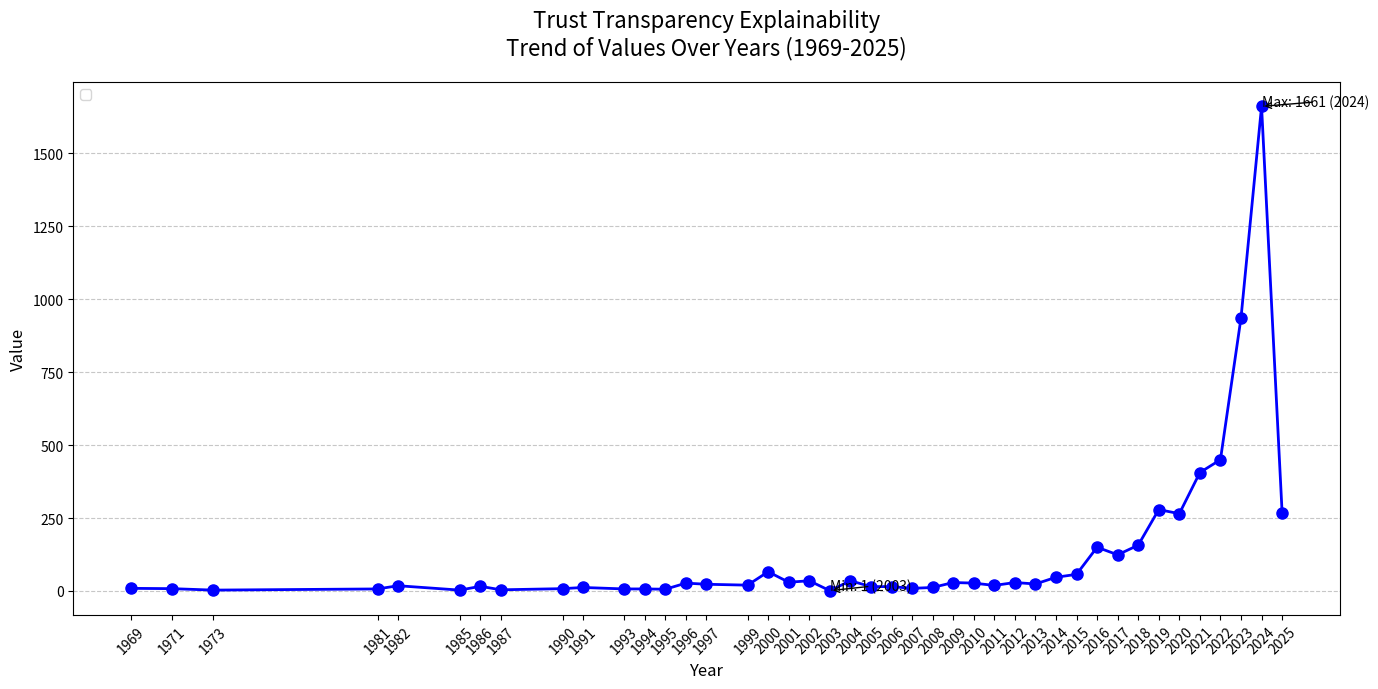

Generate this figure with matplotlib:
import matplotlib.pyplot as plt
import matplotlib.ticker as ticker

# 数据
years = [
    1969, 1971, 1973, 1981, 1982, 1985, 1986, 1987, 1990, 1991, 1993, 1994, 1995, 1996, 1997, 1999, 2000,
    2001, 2002, 2003, 2004, 2005, 2006, 2007, 2008, 2009, 2010, 2011, 2012, 2013, 2014, 2015, 2016, 2017,
    2018, 2019, 2020, 2021, 2022, 2023, 2024, 2025
]
values = [
    9, 8, 3, 7, 18, 3, 16, 4, 8, 12, 7, 7, 6, 27, 23, 20, 66, 30, 35, 1, 35, 15, 15, 9, 12, 29, 27, 19,
    29, 24, 47, 57, 150, 124, 157, 279, 265, 406, 450, 936, 1661, 268
]

# 创建图表
plt.figure(figsize=(14, 7))  # 调整画布大小
plt.plot(years, values, marker='o', linestyle='-', color='b', linewidth=2, markersize=8)

# 添加标题和标签
plt.title('Trust Transparency Explainability\nTrend of Values Over Years (1969-2025)', fontsize=16, pad=20)
plt.xlabel('Year', fontsize=12)
plt.ylabel('Value', fontsize=12)

# 优化X轴刻度（显示所有年份）
plt.xticks(years, rotation=45)  # 旋转45度避免重叠
plt.grid(axis='y', linestyle='--', alpha=0.7)  # 添加水平网格线

# 标注关键点（如最小值、最大值）
min_year, min_val = min(zip(years, values), key=lambda x: x[1])
max_year, max_val = max(zip(years, values), key=lambda x: x[1])
plt.annotate(f'Min: {min_val} ({min_year})',
             xy=(min_year, min_val),
             xytext=(min_year, min_val + 0.5),
             arrowprops=dict(arrowstyle='->'), fontsize=10)
plt.annotate(f'Max: {max_val} ({max_year})',
             xy=(max_year, max_val),
             xytext=(max_year, max_val + 0.5),
             arrowprops=dict(arrowstyle='->'), fontsize=10)

# 添加图例
plt.legend(loc='upper left')

# 自动调整布局
plt.tight_layout()
plt.savefig('Trust_Transparency_Explainability_Trend.png', dpi=600)
# 显示图表
plt.show()
